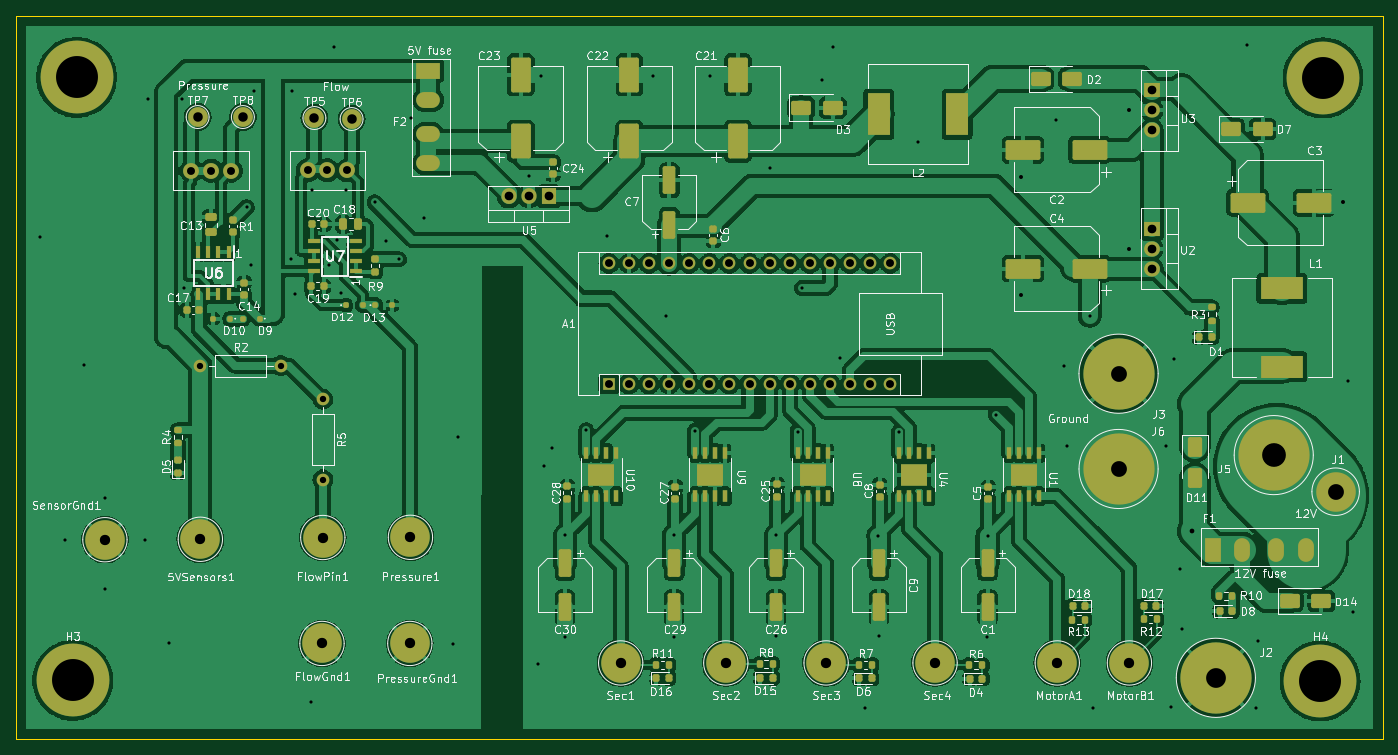
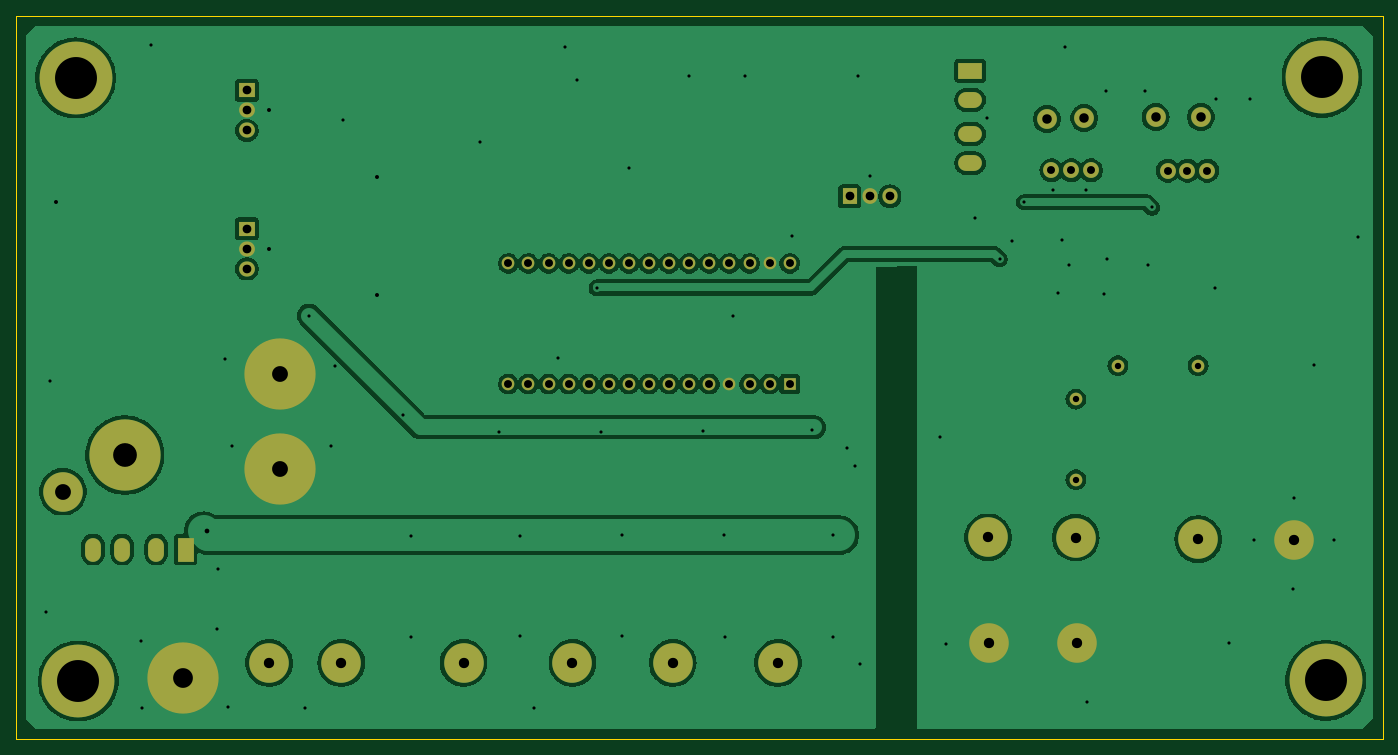
Circuit board: 11 layer files. Board 172.7 x 91.4 mm.
- bottom_copper: SRX160-CuBottom.gbr (130291 bytes)
- top_copper: SRX160-CuTop.gbr (331970 bytes)
- outline: SRX160-EdgeCuts.gbr (679 bytes)
- bottom_mask: SRX160-MaskBottom.gbr (3729 bytes)
- top_mask: SRX160-MaskTop.gbr (12427 bytes)
- drill: SRX160-NPTH.drl (265 bytes)
- drill: SRX160-PTH.drl (3725 bytes)
- paste: SRX160-PasteBottom.gbr (449 bytes)
- paste: SRX160-PasteTop.gbr (11825 bytes)
- bottom_silk: SRX160-SilkBottom.gbr (3739 bytes)
- top_silk: SRX160-SilkTop.gbr (205140 bytes)

=== bottom_copper: SRX160-CuBottom.gbr (130291 bytes, source omitted) ===
=== top_copper: SRX160-CuTop.gbr (331970 bytes, source omitted) ===
=== outline: SRX160-EdgeCuts.gbr ===
%TF.GenerationSoftware,KiCad,Pcbnew,8.0.6*%
%TF.CreationDate,2025-04-01T16:25:00-06:00*%
%TF.ProjectId,SRX160,53525831-3630-42e6-9b69-6361645f7063,rev?*%
%TF.SameCoordinates,Original*%
%TF.FileFunction,Profile,NP*%
%FSLAX46Y46*%
G04 Gerber Fmt 4.6, Leading zero omitted, Abs format (unit mm)*
G04 Created by KiCad (PCBNEW 8.0.6) date 2025-04-01 16:25:00*
%MOMM*%
%LPD*%
G01*
G04 APERTURE LIST*
%TA.AperFunction,Profile*%
%ADD10C,0.100000*%
%TD*%
G04 APERTURE END LIST*
D10*
X33020000Y-33020000D02*
X205740000Y-33020000D01*
X33020000Y-124460000D02*
X33020000Y-33020000D01*
X205740000Y-124460000D02*
X33020000Y-124460000D01*
X205740000Y-124460000D02*
X205740000Y-33020000D01*
M02*

=== bottom_mask: SRX160-MaskBottom.gbr ===
%TF.GenerationSoftware,KiCad,Pcbnew,8.0.6*%
%TF.CreationDate,2025-04-01T16:25:00-06:00*%
%TF.ProjectId,SRX160,53525831-3630-42e6-9b69-6361645f7063,rev?*%
%TF.SameCoordinates,Original*%
%TF.FileFunction,Soldermask,Bot*%
%TF.FilePolarity,Negative*%
%FSLAX46Y46*%
G04 Gerber Fmt 4.6, Leading zero omitted, Abs format (unit mm)*
G04 Created by KiCad (PCBNEW 8.0.6) date 2025-04-01 16:25:00*
%MOMM*%
%LPD*%
G01*
G04 APERTURE LIST*
%ADD10R,2.000000X1.905000*%
%ADD11O,2.000000X1.905000*%
%ADD12C,5.000000*%
%ADD13C,9.200000*%
%ADD14C,2.000000*%
%ADD15C,1.600000*%
%ADD16O,1.600000X1.600000*%
%ADD17C,9.000000*%
%ADD18R,1.600000X1.600000*%
%ADD19C,2.500000*%
%ADD20R,1.905000X2.000000*%
%ADD21O,1.905000X2.000000*%
%ADD22R,3.000000X2.000000*%
%ADD23O,3.000000X2.000000*%
%ADD24R,2.000000X3.000000*%
%ADD25O,2.000000X3.000000*%
G04 APERTURE END LIST*
D10*
%TO.C,U2*%
X176555000Y-59960000D03*
D11*
X176555000Y-62500000D03*
X176555000Y-65040000D03*
%TD*%
D12*
%TO.C,J1*%
X199796400Y-93192600D03*
%TD*%
%TO.C,SensorGnd1*%
X44272200Y-99263200D03*
%TD*%
D13*
%TO.C,H2*%
X40690800Y-40843200D03*
%TD*%
D12*
%TO.C,FlowPin1*%
X71805800Y-98983800D03*
%TD*%
D14*
%TO.C,RV3*%
X55187200Y-52628000D03*
X57687200Y-52628000D03*
X60187200Y-52628000D03*
%TD*%
%TO.C,RV4*%
X74875100Y-52578000D03*
X72375100Y-52578000D03*
X69875100Y-52578000D03*
%TD*%
D12*
%TO.C,MotorB1*%
X173736000Y-114833400D03*
%TD*%
D15*
%TO.C,R2*%
X56337200Y-77266800D03*
D16*
X66497200Y-77266800D03*
%TD*%
D13*
%TO.C,H3*%
X40208200Y-117043200D03*
%TD*%
D12*
%TO.C,PressureGnd1*%
X82804000Y-112369600D03*
%TD*%
%TO.C,Sec4*%
X149174200Y-114833400D03*
%TD*%
%TO.C,Pressure1*%
X82880200Y-98958400D03*
%TD*%
D17*
%TO.C,J3*%
X172364400Y-78282800D03*
%TD*%
D13*
%TO.C,H1*%
X198196200Y-40894000D03*
%TD*%
D18*
%TO.C,A1*%
X107950000Y-79593600D03*
D16*
X110490000Y-79593600D03*
X113030000Y-79593600D03*
X115570000Y-79593600D03*
X118110000Y-79593600D03*
X120650000Y-79593600D03*
X123190000Y-79593600D03*
X125730000Y-79593600D03*
X128270000Y-79593600D03*
X130810000Y-79593600D03*
X133350000Y-79593600D03*
X135890000Y-79593600D03*
X138430000Y-79593600D03*
X140970000Y-79593600D03*
X143510000Y-79593600D03*
X143510000Y-64353600D03*
X140970000Y-64353600D03*
X138430000Y-64353600D03*
X135890000Y-64353600D03*
X133350000Y-64353600D03*
X130810000Y-64353600D03*
X128270000Y-64353600D03*
X125730000Y-64353600D03*
X123190000Y-64353600D03*
X120650000Y-64353600D03*
X118110000Y-64353600D03*
X115570000Y-64353600D03*
X113030000Y-64353600D03*
X110490000Y-64353600D03*
X107950000Y-64353600D03*
%TD*%
D19*
%TO.C,TP6*%
X75443100Y-46101000D03*
%TD*%
D17*
%TO.C,J5*%
X191973200Y-88569800D03*
%TD*%
D19*
%TO.C,TP8*%
X61704200Y-45847000D03*
%TD*%
%TO.C,TP7*%
X55989200Y-45847000D03*
%TD*%
D20*
%TO.C,U5*%
X100384000Y-55876000D03*
D21*
X97844000Y-55876000D03*
X95304000Y-55876000D03*
%TD*%
D12*
%TO.C,Sec3*%
X135407400Y-114833400D03*
%TD*%
%TO.C,Sec2*%
X122732800Y-114833400D03*
%TD*%
D13*
%TO.C,H4*%
X197840600Y-117119400D03*
%TD*%
D10*
%TO.C,U3*%
X176555000Y-42460000D03*
D11*
X176555000Y-45000000D03*
X176555000Y-47540000D03*
%TD*%
D12*
%TO.C,Sec1*%
X109448600Y-114833400D03*
%TD*%
D22*
%TO.C,F2*%
X85144000Y-39984000D03*
D23*
X85144000Y-43684000D03*
X85144000Y-47984000D03*
X85144000Y-51684000D03*
%TD*%
D19*
%TO.C,TP5*%
X70744100Y-45974000D03*
%TD*%
D17*
%TO.C,J6*%
X172364400Y-90322400D03*
%TD*%
D15*
%TO.C,R5*%
X71805800Y-81503800D03*
D16*
X71805800Y-91663800D03*
%TD*%
D12*
%TO.C,MotorA1*%
X164617400Y-114833400D03*
%TD*%
%TO.C,5VSensors1*%
X56329200Y-99204400D03*
%TD*%
D17*
%TO.C,J2*%
X184658000Y-116713000D03*
%TD*%
D24*
%TO.C,F1*%
X184300000Y-100500000D03*
D25*
X188000000Y-100500000D03*
X192300000Y-100500000D03*
X196000000Y-100500000D03*
%TD*%
D12*
%TO.C,FlowGnd1*%
X71704200Y-112369600D03*
%TD*%
M02*

=== top_mask: SRX160-MaskTop.gbr (12427 bytes, source omitted) ===
=== drill: SRX160-NPTH.drl ===
M48
; DRILL file {KiCad 8.0.6} date 2025-04-01T16:25:00-0600
; FORMAT={-:-/ absolute / inch / decimal}
; #@! TF.CreationDate,2025-04-01T16:25:00-06:00
; #@! TF.GenerationSoftware,Kicad,Pcbnew,8.0.6
; #@! TF.FileFunction,NonPlated,1,2,NPTH
FMAT,2
INCH
%
G90
G05
M30

=== drill: SRX160-PTH.drl ===
M48
; DRILL file {KiCad 8.0.6} date 2025-04-01T16:25:00-0600
; FORMAT={-:-/ absolute / inch / decimal}
; #@! TF.CreationDate,2025-04-01T16:25:00-06:00
; #@! TF.GenerationSoftware,Kicad,Pcbnew,8.0.6
; #@! TF.FileFunction,Plated,1,2,PTH
FMAT,2
INCH
; #@! TA.AperFunction,Plated,PTH,ViaDrill
T1C0.0157
; #@! TA.AperFunction,Plated,PTH,ViaDrill
T2C0.0197
; #@! TA.AperFunction,Plated,PTH,ComponentDrill
T3C0.0197
; #@! TA.AperFunction,Plated,PTH,ViaDrill
T4C0.0236
; #@! TA.AperFunction,Plated,PTH,ComponentDrill
T5C0.0315
; #@! TA.AperFunction,Plated,PTH,ComponentDrill
T6C0.0394
; #@! TA.AperFunction,Plated,PTH,ComponentDrill
T7C0.0433
; #@! TA.AperFunction,Plated,PTH,ComponentDrill
T8C0.0472
; #@! TA.AperFunction,Plated,PTH,ComponentDrill
T9C0.0512
; #@! TA.AperFunction,Plated,PTH,ComponentDrill
T10C0.0787
; #@! TA.AperFunction,Plated,PTH,ComponentDrill
T11C0.0984
; #@! TA.AperFunction,Plated,PTH,ComponentDrill
T12C0.1181
; #@! TA.AperFunction,Plated,PTH,ComponentDrill
T13C0.2087
%
G90
G05
T1
X1.422Y-2.404
X1.5432Y-3.911
X1.6398Y-3.0374
X1.742Y-3.7023
X1.744Y-4.155
X1.9408Y-3.909
X1.9587Y-1.7165
X2.063Y-4.422
X2.128Y-1.7165
X2.1358Y-2.6555
X2.448Y-2.255
X2.4685Y-2.5433
X2.4843Y-1.6752
X2.6693Y-2.5098
X2.6752Y-1.6752
X2.687Y-2.685
X2.77Y-4.713
X2.7736Y-2.1693
X2.8602Y-2.5433
X2.8819Y-1.4547
X2.8957Y-2.4154
X2.9154Y-2.6791
X2.9409Y-2.1693
X3.085Y-2.229
X3.1417Y-2.4213
X3.206Y-2.513
X3.2677Y-1.811
X3.3287Y-2.3071
X3.474Y-4.429
X3.502Y-3.3976
X3.8521Y-2.0998
X3.8996Y-4.5276
X3.9121Y-1.5998
X3.926Y-3.542
X3.966Y-3.45
X4.033Y-3.885
X4.033Y-4.39
X4.138Y-3.364
X4.2402Y-2.3957
X4.4721Y-1.5998
X4.5335Y-2.7933
X4.573Y-4.39
X4.575Y-3.885
X4.6796Y-3.3654
X4.7521Y-1.5998
X5.05Y-2.061
X5.082Y-3.885
X5.084Y-4.389
X5.189Y-3.37
X5.211Y-2.655
X5.3085Y-1.6222
X5.3661Y-1.4547
X5.4016Y-3.0059
X5.5236Y-4.7461
X5.591Y-3.887
X5.5937Y-4.3863
X5.695Y-3.37
X5.7894Y-1.9291
X6.133Y-4.394
X6.134Y-3.887
X6.175Y-3.286
X6.4744Y-1.8189
X6.513Y-3.044
X6.5317Y-3.4413
X6.6417Y-2.7933
X6.66Y-4.746
X7.0237Y-3.4413
X7.047Y-4.741
X7.062Y-3.009
X7.092Y-4.055
X7.101Y-4.351
X7.4272Y-1.4488
X7.4705Y-4.7461
X7.478Y-4.41
X7.9291Y-3.1181
X7.9508Y-4.2697
T2
X6.3012Y-2.1043
X6.3012Y-2.6909
X6.8386Y-1.7717
X6.8386Y-2.4606
X7.9016Y-2.2283
T4
X7.15Y-3.866
T5
X2.218Y-3.042
X2.618Y-3.042
X2.827Y-3.2088
X2.827Y-3.6088
T6
X2.1727Y-2.072
X2.2711Y-2.072
X2.3696Y-2.072
X2.751Y-2.07
X2.8494Y-2.07
X2.9478Y-2.07
X4.25Y-2.5336
X4.25Y-3.1336
X4.35Y-2.5336
X4.35Y-3.1336
X4.45Y-2.5336
X4.45Y-3.1336
X4.55Y-2.5336
X4.55Y-3.1336
X4.65Y-2.5336
X4.65Y-3.1336
X4.75Y-2.5336
X4.75Y-3.1336
X4.85Y-2.5336
X4.85Y-3.1336
X4.95Y-2.5336
X4.95Y-3.1336
X5.05Y-2.5336
X5.05Y-3.1336
X5.15Y-2.5336
X5.15Y-3.1336
X5.25Y-2.5336
X5.25Y-3.1336
X5.35Y-2.5336
X5.35Y-3.1336
X5.45Y-2.5336
X5.45Y-3.1336
X5.55Y-2.5336
X5.55Y-3.1336
X5.65Y-2.5336
X5.65Y-3.1336
T7
X3.7521Y-2.1998
X3.8521Y-2.1998
X3.9521Y-2.1998
X6.951Y-1.6717
X6.951Y-1.7717
X6.951Y-1.8717
X6.951Y-2.3606
X6.951Y-2.4606
X6.951Y-2.5606
T8
X2.2043Y-1.805
X2.4293Y-1.805
X2.7852Y-1.81
X2.9702Y-1.815
T9
X1.743Y-3.908
X2.2177Y-3.9057
X2.823Y-4.424
X2.827Y-3.897
X3.26Y-4.424
X3.263Y-3.896
X4.309Y-4.521
X4.832Y-4.521
X5.331Y-4.521
X5.873Y-4.521
X6.481Y-4.521
X6.84Y-4.521
T10
X6.786Y-3.082
X6.786Y-3.556
X7.866Y-3.669
T11
X7.27Y-4.595
T12
X7.558Y-3.487
T13
X1.583Y-4.608
X1.602Y-1.608
X7.789Y-4.611
X7.803Y-1.61
T3
G00X3.3246Y-1.5742
M15
G01X3.3797Y-1.5742
M16
G05
G00X3.3246Y-1.7198
M15
G01X3.3797Y-1.7198
M16
G05
G00X3.3246Y-1.8891
M15
G01X3.3797Y-1.8891
M16
G05
G00X3.3246Y-2.0348
M15
G01X3.3797Y-2.0348
M16
G05
G00X7.2559Y-3.9843
M15
G01X7.2559Y-3.9291
M16
G05
G00X7.4016Y-3.9843
M15
G01X7.4016Y-3.9291
M16
G05
G00X7.5709Y-3.9843
M15
G01X7.5709Y-3.9291
M16
G05
G00X7.7165Y-3.9843
M15
G01X7.7165Y-3.9291
M16
G05
M30

=== paste: SRX160-PasteBottom.gbr ===
%TF.GenerationSoftware,KiCad,Pcbnew,8.0.6*%
%TF.CreationDate,2025-04-01T16:25:00-06:00*%
%TF.ProjectId,SRX160,53525831-3630-42e6-9b69-6361645f7063,rev?*%
%TF.SameCoordinates,Original*%
%TF.FileFunction,Paste,Bot*%
%TF.FilePolarity,Positive*%
%FSLAX46Y46*%
G04 Gerber Fmt 4.6, Leading zero omitted, Abs format (unit mm)*
G04 Created by KiCad (PCBNEW 8.0.6) date 2025-04-01 16:25:00*
%MOMM*%
%LPD*%
G01*
G04 APERTURE LIST*
G04 APERTURE END LIST*
M02*

=== paste: SRX160-PasteTop.gbr (11825 bytes, source omitted) ===
=== bottom_silk: SRX160-SilkBottom.gbr ===
%TF.GenerationSoftware,KiCad,Pcbnew,8.0.6*%
%TF.CreationDate,2025-04-01T16:25:00-06:00*%
%TF.ProjectId,SRX160,53525831-3630-42e6-9b69-6361645f7063,rev?*%
%TF.SameCoordinates,Original*%
%TF.FileFunction,Legend,Bot*%
%TF.FilePolarity,Positive*%
%FSLAX46Y46*%
G04 Gerber Fmt 4.6, Leading zero omitted, Abs format (unit mm)*
G04 Created by KiCad (PCBNEW 8.0.6) date 2025-04-01 16:25:00*
%MOMM*%
%LPD*%
G01*
G04 APERTURE LIST*
%ADD10R,2.000000X1.905000*%
%ADD11O,2.000000X1.905000*%
%ADD12C,5.000000*%
%ADD13C,9.200000*%
%ADD14C,2.000000*%
%ADD15C,1.600000*%
%ADD16O,1.600000X1.600000*%
%ADD17C,9.000000*%
%ADD18R,1.600000X1.600000*%
%ADD19C,2.500000*%
%ADD20R,1.905000X2.000000*%
%ADD21O,1.905000X2.000000*%
%ADD22R,3.000000X2.000000*%
%ADD23O,3.000000X2.000000*%
%ADD24R,2.000000X3.000000*%
%ADD25O,2.000000X3.000000*%
G04 APERTURE END LIST*
%LPC*%
D10*
%TO.C,U2*%
X176555000Y-59960000D03*
D11*
X176555000Y-62500000D03*
X176555000Y-65040000D03*
%TD*%
D12*
%TO.C,J1*%
X199796400Y-93192600D03*
%TD*%
%TO.C,SensorGnd1*%
X44272200Y-99263200D03*
%TD*%
D13*
%TO.C,H2*%
X40690800Y-40843200D03*
%TD*%
D12*
%TO.C,FlowPin1*%
X71805800Y-98983800D03*
%TD*%
D14*
%TO.C,RV3*%
X55187200Y-52628000D03*
X57687200Y-52628000D03*
X60187200Y-52628000D03*
%TD*%
%TO.C,RV4*%
X74875100Y-52578000D03*
X72375100Y-52578000D03*
X69875100Y-52578000D03*
%TD*%
D12*
%TO.C,MotorB1*%
X173736000Y-114833400D03*
%TD*%
D15*
%TO.C,R2*%
X56337200Y-77266800D03*
D16*
X66497200Y-77266800D03*
%TD*%
D13*
%TO.C,H3*%
X40208200Y-117043200D03*
%TD*%
D12*
%TO.C,PressureGnd1*%
X82804000Y-112369600D03*
%TD*%
%TO.C,Sec4*%
X149174200Y-114833400D03*
%TD*%
%TO.C,Pressure1*%
X82880200Y-98958400D03*
%TD*%
D17*
%TO.C,J3*%
X172364400Y-78282800D03*
%TD*%
D13*
%TO.C,H1*%
X198196200Y-40894000D03*
%TD*%
D18*
%TO.C,A1*%
X107950000Y-79593600D03*
D16*
X110490000Y-79593600D03*
X113030000Y-79593600D03*
X115570000Y-79593600D03*
X118110000Y-79593600D03*
X120650000Y-79593600D03*
X123190000Y-79593600D03*
X125730000Y-79593600D03*
X128270000Y-79593600D03*
X130810000Y-79593600D03*
X133350000Y-79593600D03*
X135890000Y-79593600D03*
X138430000Y-79593600D03*
X140970000Y-79593600D03*
X143510000Y-79593600D03*
X143510000Y-64353600D03*
X140970000Y-64353600D03*
X138430000Y-64353600D03*
X135890000Y-64353600D03*
X133350000Y-64353600D03*
X130810000Y-64353600D03*
X128270000Y-64353600D03*
X125730000Y-64353600D03*
X123190000Y-64353600D03*
X120650000Y-64353600D03*
X118110000Y-64353600D03*
X115570000Y-64353600D03*
X113030000Y-64353600D03*
X110490000Y-64353600D03*
X107950000Y-64353600D03*
%TD*%
D19*
%TO.C,TP6*%
X75443100Y-46101000D03*
%TD*%
D17*
%TO.C,J5*%
X191973200Y-88569800D03*
%TD*%
D19*
%TO.C,TP8*%
X61704200Y-45847000D03*
%TD*%
%TO.C,TP7*%
X55989200Y-45847000D03*
%TD*%
D20*
%TO.C,U5*%
X100384000Y-55876000D03*
D21*
X97844000Y-55876000D03*
X95304000Y-55876000D03*
%TD*%
D12*
%TO.C,Sec3*%
X135407400Y-114833400D03*
%TD*%
%TO.C,Sec2*%
X122732800Y-114833400D03*
%TD*%
D13*
%TO.C,H4*%
X197840600Y-117119400D03*
%TD*%
D10*
%TO.C,U3*%
X176555000Y-42460000D03*
D11*
X176555000Y-45000000D03*
X176555000Y-47540000D03*
%TD*%
D12*
%TO.C,Sec1*%
X109448600Y-114833400D03*
%TD*%
D22*
%TO.C,F2*%
X85144000Y-39984000D03*
D23*
X85144000Y-43684000D03*
X85144000Y-47984000D03*
X85144000Y-51684000D03*
%TD*%
D19*
%TO.C,TP5*%
X70744100Y-45974000D03*
%TD*%
D17*
%TO.C,J6*%
X172364400Y-90322400D03*
%TD*%
D15*
%TO.C,R5*%
X71805800Y-81503800D03*
D16*
X71805800Y-91663800D03*
%TD*%
D12*
%TO.C,MotorA1*%
X164617400Y-114833400D03*
%TD*%
%TO.C,5VSensors1*%
X56329200Y-99204400D03*
%TD*%
D17*
%TO.C,J2*%
X184658000Y-116713000D03*
%TD*%
D24*
%TO.C,F1*%
X184300000Y-100500000D03*
D25*
X188000000Y-100500000D03*
X192300000Y-100500000D03*
X196000000Y-100500000D03*
%TD*%
D12*
%TO.C,FlowGnd1*%
X71704200Y-112369600D03*
%TD*%
%LPD*%
M02*

=== top_silk: SRX160-SilkTop.gbr (205140 bytes, source omitted) ===
